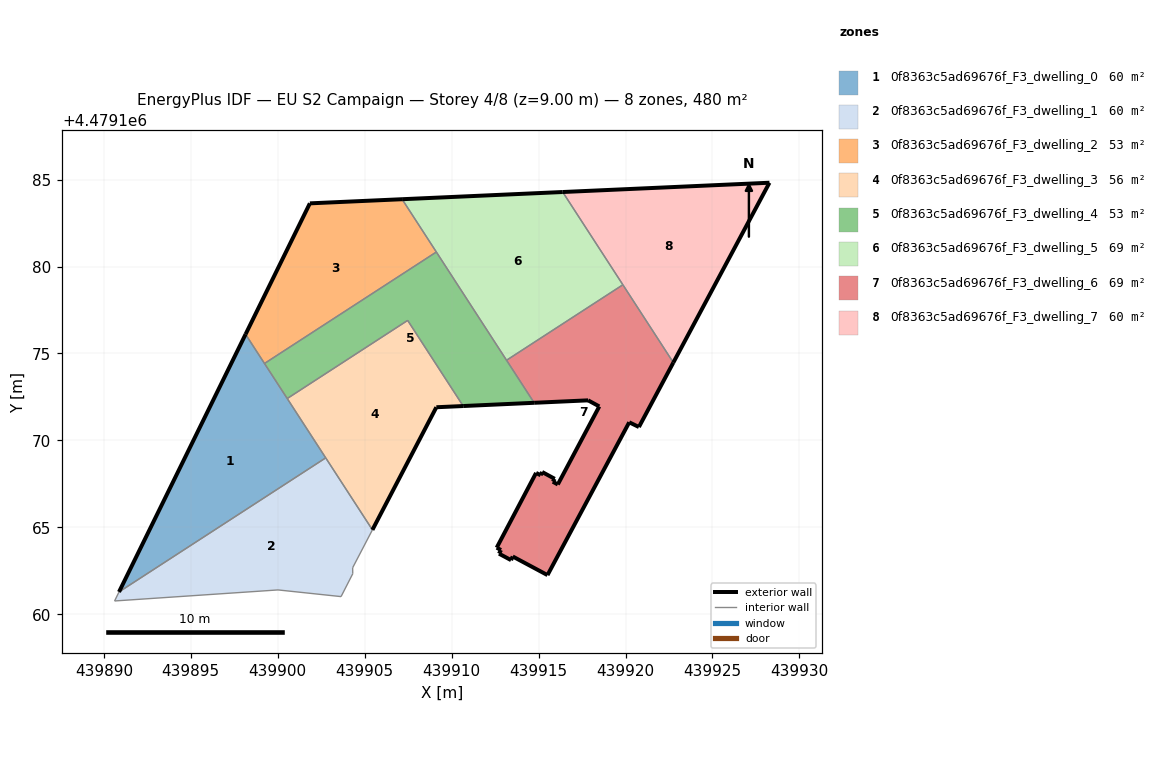
=== STOREY PLAN SPEC (per zone: floor XY polygon, exterior-wall plan segments, windows/doors) ===
zone 1: 0f8363c5ad69676f_F3_dwelling_0  (60.0 m²)
  floor: (439902.76, 4479169.00) (439898.15, 4479176.10) (439890.87, 4479161.29)
  exterior wall: (439890.87, 4479161.29) – (439898.15, 4479176.10)  [16.5 m]
  interior walls: 4
zone 2: 0f8363c5ad69676f_F3_dwelling_1  (60.0 m²)
  floor: (439903.64, 4479161.02) (439904.31, 4479162.33) (439904.31, 4479162.68) (439905.45, 4479164.86) (439902.76, 4479169.00) (439890.87, 4479161.29) (439890.62, 4479160.77) (439900.02, 4479161.40)
  interior walls: 8
zone 3: 0f8363c5ad69676f_F3_dwelling_2  (52.6 m²)
  floor: (439909.12, 4479180.83) (439907.15, 4479183.87) (439901.85, 4479183.63) (439898.15, 4479176.10) (439899.24, 4479174.42)
  exterior wall: (439901.85, 4479183.63) – (439907.15, 4479183.87)  [5.3 m]
  exterior wall: (439898.15, 4479176.10) – (439901.85, 4479183.63)  [8.4 m]
  interior walls: 3
zone 4: 0f8363c5ad69676f_F3_dwelling_3  (56.1 m²)
  floor: (439905.45, 4479164.86) (439909.12, 4479171.91) (439910.66, 4479171.98) (439907.47, 4479176.90) (439900.55, 4479172.41)
  exterior wall: (439909.12, 4479171.91) – (439905.45, 4479164.86)  [8.0 m]
  exterior wall: (439910.66, 4479171.98) – (439909.12, 4479171.91)  [1.5 m]
  interior walls: 4
zone 5: 0f8363c5ad69676f_F3_dwelling_4  (52.6 m²)
  floor: (439914.75, 4479172.16) (439909.12, 4479180.83) (439899.24, 4479174.42) (439900.55, 4479172.41) (439907.47, 4479176.90) (439910.66, 4479171.98)
  exterior wall: (439914.75, 4479172.16) – (439910.66, 4479171.98)  [4.1 m]
  interior walls: 6
zone 6: 0f8363c5ad69676f_F3_dwelling_5  (69.4 m²)
  floor: (439919.85, 4479178.95) (439916.39, 4479184.29) (439907.15, 4479183.87) (439913.16, 4479174.61)
  exterior wall: (439907.15, 4479183.87) – (439916.39, 4479184.29)  [9.2 m]
  interior walls: 4
zone 7: 0f8363c5ad69676f_F3_dwelling_6  (69.4 m²)
  floor: (439915.51, 4479162.25) (439920.21, 4479171.04) (439920.77, 4479170.77) (439922.75, 4479174.48) (439919.85, 4479178.95) (439913.16, 4479174.61) (439914.75, 4479172.16) (439917.85, 4479172.30) (439918.49, 4479171.95) (439916.11, 4479167.47) (439915.82, 4479167.62) (439915.93, 4479167.79) (439915.21, 4479168.18) (439915.12, 4479168.00) (439914.86, 4479168.13) (439912.59, 4479163.83) (439912.84, 4479163.70) (439912.73, 4479163.49) (439913.42, 4479163.11) (439913.51, 4479163.33)
  exterior wall: (439912.84, 4479163.70) – (439912.59, 4479163.83)  [0.3 m]
  exterior wall: (439912.59, 4479163.83) – (439914.86, 4479168.13)  [4.9 m]
  exterior wall: (439914.86, 4479168.13) – (439915.12, 4479168.00)  [0.3 m]
  exterior wall: (439915.12, 4479168.00) – (439915.21, 4479168.18)  [0.2 m]
  exterior wall: (439915.21, 4479168.18) – (439915.93, 4479167.79)  [0.8 m]
  exterior wall: (439915.93, 4479167.79) – (439915.82, 4479167.62)  [0.2 m]
  exterior wall: (439915.82, 4479167.62) – (439916.11, 4479167.47)  [0.3 m]
  exterior wall: (439916.11, 4479167.47) – (439918.49, 4479171.95)  [5.1 m]
  exterior wall: (439918.49, 4479171.95) – (439917.85, 4479172.30)  [0.7 m]
  exterior wall: (439917.85, 4479172.30) – (439914.75, 4479172.16)  [3.1 m]
  exterior wall: (439922.75, 4479174.48) – (439920.77, 4479170.77)  [4.2 m]
  exterior wall: (439920.77, 4479170.77) – (439920.21, 4479171.04)  [0.6 m]
  exterior wall: (439920.21, 4479171.04) – (439915.51, 4479162.25)  [10.0 m]
  exterior wall: (439915.51, 4479162.25) – (439913.51, 4479163.33)  [2.3 m]
  exterior wall: (439913.51, 4479163.33) – (439913.42, 4479163.11)  [0.2 m]
  exterior wall: (439913.42, 4479163.11) – (439912.73, 4479163.49)  [0.8 m]
  exterior wall: (439912.73, 4479163.49) – (439912.84, 4479163.70)  [0.2 m]
  interior walls: 3
zone 8: 0f8363c5ad69676f_F3_dwelling_7  (60.0 m²)
  floor: (439922.75, 4479174.48) (439928.28, 4479184.82) (439916.39, 4479184.29)
  exterior wall: (439916.39, 4479184.29) – (439928.28, 4479184.82)  [11.9 m]
  exterior wall: (439928.28, 4479184.82) – (439922.75, 4479174.48)  [11.7 m]
  interior walls: 2

=== DERIVED (storey summary) ===
Building: EU S2 Campaign
Storey: 4 of 8  (floor level z = 9.00 m)
Storey gross floor area: 480.1 m²
Zones on this storey: 8
  - 0f8363c5ad69676f_F3_dwelling_0: floor 60.0 m²; exterior wall 16.5 m (49.5 m²); WWR 0.0%
  - 0f8363c5ad69676f_F3_dwelling_1: floor 60.0 m²
  - 0f8363c5ad69676f_F3_dwelling_2: floor 52.6 m²; exterior wall 13.7 m (41.1 m²); WWR 0.0%
  - 0f8363c5ad69676f_F3_dwelling_3: floor 56.1 m²; exterior wall 9.5 m (28.5 m²); WWR 0.0%
  - 0f8363c5ad69676f_F3_dwelling_4: floor 52.6 m²; exterior wall 4.1 m (12.3 m²); WWR 0.0%
  - 0f8363c5ad69676f_F3_dwelling_5: floor 69.4 m²; exterior wall 9.2 m (27.7 m²); WWR 0.0%
  - 0f8363c5ad69676f_F3_dwelling_6: floor 69.4 m²; exterior wall 34.2 m (102.7 m²); WWR 0.0%
  - 0f8363c5ad69676f_F3_dwelling_7: floor 60.0 m²; exterior wall 23.6 m (70.9 m²); WWR 0.0%
Zone adjacency (shared interzone walls):
  - 0f8363c5ad69676f_F3_dwelling_0 ↔ 0f8363c5ad69676f_F3_dwelling_1
  - 0f8363c5ad69676f_F3_dwelling_0 ↔ 0f8363c5ad69676f_F3_dwelling_2
  - 0f8363c5ad69676f_F3_dwelling_0 ↔ 0f8363c5ad69676f_F3_dwelling_3
  - 0f8363c5ad69676f_F3_dwelling_0 ↔ 0f8363c5ad69676f_F3_dwelling_4
  - 0f8363c5ad69676f_F3_dwelling_1 ↔ 0f8363c5ad69676f_F3_dwelling_3
  - 0f8363c5ad69676f_F3_dwelling_2 ↔ 0f8363c5ad69676f_F3_dwelling_4
  - 0f8363c5ad69676f_F3_dwelling_2 ↔ 0f8363c5ad69676f_F3_dwelling_5
  - 0f8363c5ad69676f_F3_dwelling_3 ↔ 0f8363c5ad69676f_F3_dwelling_4
  - 0f8363c5ad69676f_F3_dwelling_4 ↔ 0f8363c5ad69676f_F3_dwelling_5
  - 0f8363c5ad69676f_F3_dwelling_4 ↔ 0f8363c5ad69676f_F3_dwelling_6
  - 0f8363c5ad69676f_F3_dwelling_5 ↔ 0f8363c5ad69676f_F3_dwelling_6
  - 0f8363c5ad69676f_F3_dwelling_5 ↔ 0f8363c5ad69676f_F3_dwelling_7
  - 0f8363c5ad69676f_F3_dwelling_6 ↔ 0f8363c5ad69676f_F3_dwelling_7